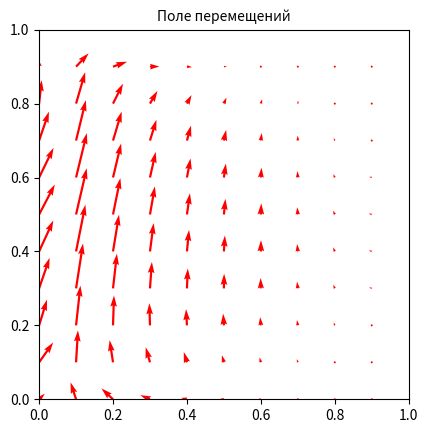

This figure's Python source:
"""
Плоская задача теории упругости. Область - единичный квадрат.
Верхняя и нижняя стороны закреплены, на левую и правую действуют
поверхностные силы P, 
объемные силы f = 0
"""
import itertools

import matplotlib.pyplot as plt
import numpy as np
from matplotlib import cm
from matplotlib.ticker import FormatStrFormatter
from mpl_toolkits.mplot3d import Axes3D

N = 10  # количество узлов по стороне
NODES = N * N  # всего узлов
h = 1.0 / N

E = 50  # aluminium
Mu = 2.34
Mu_1 = Mu / (1 - Mu)
E_1 = E / (1 - Mu*Mu)
G = G1 = E / (2*(1 + Mu))

P1 = 1.1
P2 = -1.2

# константы мапперы со значениями интегралов различных комбинаций
# TODO: добавить картинку схему узлов и обозначений

# dphi_ik/dx1 * dphi_i/dx1
vals_dx1_dx1 = {
    # внутренние (неграничные) пары узлов
    'self_inner': 2.0,

    'up': 0.0,
    'down': 0.0,

    'left': -1.0,
    'right': -1.0,

    'right_up': 0.0,
    'left_down': 0.0,

    # узел сам с собой на границе
    'bound_self_triangle_one': 0.5,  # и верхний и нижний - интегралы одинаковые
    'bound_self_triangle_two': 0.5,

    'bound_self_vert_left': 1,
    'bound_self_vert_right': 1,

    'bound_self_horz_up': 1,
    'bound_self_horz_down': 1,

    # пары узлов на границе
    'bound_pair_horz_up': -0.5,
    'bound_pair_horz_down': -0.5,
    'bound_pair_vert_left': 0,
    'bound_pair_vert_right': 0,

    'none': 0.0,  # если узлы не имеют общийх областей
}

# dphi_ik/dx2 * dphi_i/dx1
vals_dx2_dx1 = {
    # внутренние (неграничные) пары узлов
    'self_inner': -1,

    'up': 0.5,
    'down': 0.5,

    'left': 0.5,
    'right': 0.5,

    'right_up': -0.5,
    'left_down': -0.5,

    # узел сам с собой на границе
    'bound_self_triangle_one': -0.5,  # и верхний и нижний - интегралы одинаковые
    'bound_self_triangle_two': 0.0,

    'bound_self_vert_left': -0.5,
    'bound_self_vert_right': -0.5,

    'bound_self_horz_up': -0.5,
    'bound_self_horz_down': -0.5,

    # пары узлов на границе
    'bound_pair_horz_up': 0.5,
    'bound_pair_horz_down': 0,
    'bound_pair_vert_left': 0.5,
    'bound_pair_vert_right': 0,

    'none': 0.0,  # если узлы не имеют общийх областей
}

# dphi_ik/dx2 * dphi_i/dx1
vals_dx2_dx2 = {
    # внутренние (неграничные) пары узлов
    'self_inner': 2,

    'up': -1,
    'down': -1,

    'left': 0.0,
    'right': 0.0,

    'right_up': 0.0,
    'left_down': 0.0,

    # узел сам с собой на границе
    'bound_self_triangle_one': 0.5,  # и верхний и нижний - интегралы одинаковые
    'bound_self_triangle_two': 0.5,

    'bound_self_vert_left': 1,
    'bound_self_vert_right': 1,

    'bound_self_horz_up': 1,
    'bound_self_horz_down': 1,

    # пары узлов на границе
    'bound_pair_horz_up': 0.0,
    'bound_pair_horz_down': 0.0,
    'bound_pair_vert_left': -0.5,
    'bound_pair_vert_right': -0.5,

    'none': 0.0,  # если узлы не имеют общийх областей
}

# dphi_ik/dx2 * dphi_i/dx1
vals_dx1_dx2 = {
    # внутренние (неграничные) пары узлов
    'self_inner': -1,

    'up': 0.5,
    'down': 0.5,

    'left': 0.5,
    'right': 0.5,

    'right_up': -0.5,
    'left_down': -0.5,

    # узел сам с собой на границе
    'bound_self_triangle_one': -0.5,  # и верхний и нижний - интегралы одинаковые
    'bound_self_triangle_two': 0.0,

    'bound_self_vert_left': -0.5,
    'bound_self_vert_right': -0.5,

    'bound_self_horz_up': -0.5,
    'bound_self_horz_down': -0.5,

    # пары узлов на границе
    'bound_pair_horz_up': 0.0,
    'bound_pair_horz_down': 0.5,
    'bound_pair_vert_left': 0.0,
    'bound_pair_vert_right': 0.5,

    'none': 0.0,  # если узлы не имеют общийх областей
}


def get_type_of_node(node):
    """Определение типа узла."""
    i = node['i']
    j = node['j']

    res = ''

    if (1 < i < N) and (1 < j < N):
        res = 'inner'  # неграничный внутренний узел

    elif (i == 1 and j == 1) or (i == N and j == N):
        # левый нижний или верхний правый (2 кусочка треугольника)
        res = 'bound_angle_r_two'

    elif (i == 1 and j == N) or (i == N and j == 1):
        # левый верхний или нижний правый (1 кусочек треугольника)
        res = 'bound_angle_l_one'

    elif (i == 1 and j != 1 and j != N):
        # на левой вертикали
        res = 'bound_vert_left'

    elif (i == N and j != 1 and j != N):
        # на правой вертикили
        res = 'bound_vert_right'

    elif (j == 1 and i != 1 and i != N):
        # нижняя горизонталь
        res = 'bound_horz_down'

    elif (j == N and i != 1 and i != N):
        # верхняя горизонталь
        res = 'bound_horz_up'

    else:
        raise ValueError

    return res


def get_type_of_pair(node1, node2):
    """Функция вычисляет 'тип соседства' 2х узлов.
    Работает только для квадратной области."""
    i1 = node1['i']
    i2 = node2['i']
    j1 = node1['j']
    j2 = node2['j']

    ii = i1 - i2
    jj = j1 - j2

    node1_type = get_type_of_node(node1)
    node2_type = get_type_of_node(node2)
    # print(f"{i1=} {i2=} {j1=} {j2=}")
    res = ''

    if ii == 0 and jj == 0:
        res = 'self_inner'
    elif ii == 1 and jj == 1:
        res = 'left_down'
    elif ii == -1 and jj == -1:
        res = 'right_up'
    elif ii == 0 and jj == 1:
        res = 'down'
    elif ii == 0 and jj == -1:
        res = 'up'
    elif ii == -1 and jj == 0:
        res = 'right'
    elif ii == 1 and jj == 0:
        res = 'left'
    else:
        res = 'none'  # нет общих областей - интеграл равен 0

    # если на границе
    if (
        i1 == i2 == 1 or
        i1 == i2 == N or
        j1 == j2 == 1 or
        j1 == j2 == N
    ):
        if (ii == 0 and jj == 0):  # если узел с самим собой
            if node1_type == 'bound_angle_l_one':
                res = 'bound_self_triangle_one'

            elif node1_type == 'bound_angle_r_two':
                res = 'bound_self_triangle_two'

            elif node1_type == 'bound_vert_left':
                res = 'bound_self_vert_left'

            elif node1_type == 'bound_vert_right':
                res = 'bound_self_vert_right'

            elif node1_type == 'bound_horz_up':
                res = 'bound_self_horz_up'

            elif node1_type == 'bound_horz_down':
                res = 'bound_self_horz_down'

            else:
                raise ValueError  # TODO:fix me!!!

        # проверка - если сосед
        elif abs(ii) == 1 and j1 == 1:
            res = 'bound_pair_horz_down'

        elif abs(ii) == 1 and j1 == N:
            res = 'bound_pair_horz_up'

        elif abs(jj) == 1 and i1 == 1:
            res = 'bound_pair_vert_left'

        elif abs(jj) == 1 and i1 == N:
            res = 'bound_pair_vert_right'

        else:
            res = 'none'

    return res


def main():
    node_num_count = 1
    nodes_list = []
    # обходим все узлы и сохраняем в список вместе с координатами,
    # координаты (j, i) - номер строки, номер колонки
    # обход низу вверх, слева направо
    for row_num in range(1, N + 1):
        for col_num in range(1, N + 1):
            nodes_list.append(
                {
                    'node_num': node_num_count,
                    'i': col_num,
                    'j': row_num
                }
            )
            node_num_count += 1

    # матрица жесткости
    # for node in nodes_list:
    #     print((f"node #{node['node_num']}: row={node['j']}, col={node['i']}\n"
    #            f"type: {get_type_of_node(node)}\n"
    #            f"----------------------------"))
    # правая часть
    f_upper = np.zeros(NODES)
    f_lower = np.zeros(NODES)
    # обходим каждый узел с каждым и заполняем матрицу жесткости
    # TODO: использовать портрет матрицы

    # По порядку как в уравнениях (3)
    # первый индекс - это верхний у t^(i)
    # в уравнеиях надо поправить чтобы шло t1, t2 - нужно для решения слау
    #
    t1_1 = np.zeros((NODES, NODES))
    t2_2 = np.zeros((NODES, NODES))

    t1_3 = np.zeros((NODES, NODES))
    t2_4 = np.zeros((NODES, NODES))

    t1_5 = np.zeros((NODES, NODES))
    t2_6 = np.zeros((NODES, NODES))

    t1_7 = np.zeros((NODES, NODES))
    t2_8 = np.zeros((NODES, NODES))

    for node1, node2 in itertools.product(nodes_list, repeat=2):
        pair_type = get_type_of_pair(node1, node2)

        i = node1['node_num']
        j = node2['node_num']

        node1_type = get_type_of_node(node1)
        if node1_type == 'bound_vert_left':
            f_upper[i] = P1

        if node1_type == 'bound_vert_right':
            f_lower[i] = P2

        val_x1x1 = vals_dx1_dx1[pair_type]
        val_x2x1 = vals_dx2_dx1[pair_type]
        val_x2x2 = vals_dx2_dx2[pair_type]
        val_x1x2 = vals_dx1_dx2[pair_type]

        t1_1[i-1][j-1] = val_x1x1
        t2_2[i-1][j-1] = val_x2x1

        t1_3[i-1][j-1] = val_x2x2
        t2_4[i-1][j-1] = val_x1x2

        t1_5[i-1][j-1] = val_x1x2
        t2_6[i-1][j-1] = val_x2x2

        t1_7[i-1][j-1] = val_x2x1
        t2_8[i-1][j-1] = val_x1x1

        # print(
        #     "node1 {0} --> node2 {1}, pair type: {2}".format(
        #         node1['node_num'],
        #         node2['node_num'],
        #         pair_type
        #     )
        # )

    factor1 = E_1 / (1 - Mu_1*Mu_1)

    t1_1 *= factor1
    t2_2 *= factor1*Mu_1
    t1_3 *= G
    t2_4 *= G

    t1_5 *= factor1*Mu_1
    t2_6 *= factor1
    t1_7 *= G
    t2_8 *= G

    # приведение подобных
    t1_1 += t1_3
    t2_2 += t2_4

    t1_5 += t1_7
    t2_6 += t2_8

    part_upper = np.concatenate((t1_1, t2_2), axis=1)
    part_lower = np.concatenate((t1_5, t2_6), axis=1)

    k_matrix = np.concatenate((part_upper, part_lower))
    f = np.concatenate((f_lower, f_upper))
    # решение слау встроенным решателем
    sol = np.linalg.solve(k_matrix, f)

    print(f"solution shape: {sol.shape}")
    print(f"nodes: {NODES}, N={N}")

    X, Y = np.meshgrid(np.arange(0, 1, h), np.arange(0, 1, h))

    U = np.reshape(sol[:NODES], (N, N))
    V = np.reshape(sol[NODES:], (N, N))

    fig, ax = plt.subplots()
    q = ax.quiver(X, Y, U, V, units='xy', scale=2, color='red')

    ax.set_aspect('equal')

    plt.xlim(0, 1)
    plt.ylim(0, 1)

    plt.title('Поле перемещений', fontsize=10)

    # plt.savefig('how_to_plot_a_vector_field_in_matplotlib_fig1.png',
    # bbox_inches='tight')
    plt.show()
    plt.close()

    # # из вектора решения делаем двумерный вектор
    # # размером NODES на NODES
    # Z = np.reshape(sol, (NODES, NODES))
    # # создание сетки
    # X = np.arange(0.0, 1.0, h)
    # Y = np.arange(0.0, 1.0, h)
    # X, Y = np.meshgrid(X, Y)

    # # график поверхности 3d
    # fig = plt.figure()
    # ax = fig.gca(projection='3d')
    # surf = ax.plot_surface(
    #     X, Y, Z,
    #     cmap=cm.coolwarm,
    #     linewidth=1,
    #     antialiased=True
    # )

    # # ax.zaxis.set_major_formatter(FormatStrFormatter('%.0001f'))

    # # шкала - бар
    # # fig.colorbar(
    # #     mappable=surf,
    # #     shrink=0.5,
    # #     aspect=5
    # # )

    # plt.show()


if __name__ == "__main__":
    main()
